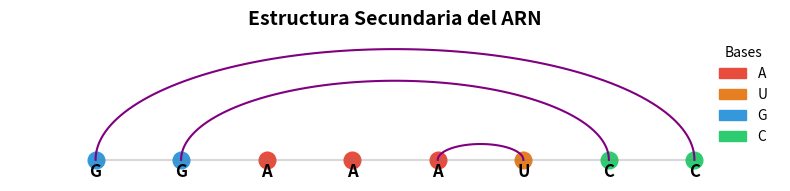

Python code for this plot:
import matplotlib.pyplot as plt
import matplotlib.patches as mpatches
import networkx as nx
import numpy as np

# --- Funciones de energía ---
def energy1(a, b):
    pair = a + b
    if pair in ["CG", "GC"]:
        return -5
    elif pair in ["AU", "UA"]:
        return -4
    elif pair in ["GU", "UG"]:
        return -1
    else:
        return 0

def energy2(a, b):
    pair = a + b
    if pair in ["CG", "GC", "AU", "UA"]:
        return -1
    else:
        return 0

# --- Nussinov Algorithm ---
def nussinov(seq, energy_fn, min_loop_length=1):
    n = len(seq)
    dp = [[0]*n for _ in range(n)]
    bt = [[None]*n for _ in range(n)]

    for l in range(1, n):
        for i in range(n - l):
            j = i + l
            if j - i < min_loop_length:
                continue

            best = dp[i+1][j]
            bt[i][j] = (i+1, j)

            if dp[i][j-1] > best:
                best = dp[i][j-1]
                bt[i][j] = (i, j-1)

            if energy_fn(seq[i], seq[j]) < 0 and dp[i+1][j-1] + 1 > best:
                best = dp[i+1][j-1] + 1
                bt[i][j] = (i+1, j-1, True)

            for k in range(i+1, j):
                if dp[i][k] + dp[k+1][j] > best:
                    best = dp[i][k] + dp[k+1][j]
                    bt[i][j] = (i, k, k+1, j)

            dp[i][j] = best

    return dp, bt

# --- Backtracking ---
def get_pairs(i, j, bt, seq):
    pairs = []

    if i >= j:
        return pairs

    move = bt[i][j]
    if move is None:
        return pairs

    if len(move) == 2:
        return get_pairs(move[0], move[1], bt, seq)

    if len(move) == 3 and move[2]:
        pairs.append((i, j))
        pairs += get_pairs(move[0], move[1], bt, seq)
    elif len(move) == 4:
        pairs += get_pairs(move[0], move[1], bt, seq)
        pairs += get_pairs(move[2], move[3], bt, seq)

    return pairs

# --- Visualización en notación de paréntesis ---
def dot_bracket(seq, pairs):
    n = len(seq)
    structure = ['.'] * n
    for i, j in pairs:
        structure[i] = '('
        structure[j] = ')'
    return ''.join(structure)

# --- Visualización como grafo ---
def draw_structure(seq, pairs):
    n = len(seq)
    x = np.arange(n)
    y = np.zeros(n)

    fig, ax = plt.subplots(figsize=(n, 2))

    # Dibujar los nucleótidos como puntos con colores
    nucleotide_colors = {
    'A': '#e74c3c',  # rojo
    'U': '#e67e22',  # naranja
    'G': '#3498db',  # azul
    'C': '#2ecc71',  # verde
    }

    for i, base in enumerate(seq):
        ax.plot(x[i], y[i], 'o', color= nucleotide_colors[base], markersize=12)
        ax.text(x[i], y[i] - 0.1, base, ha='center', va='top', fontsize=12, fontweight='bold')

    # Dibujar el backbone
    ax.plot(x, y, '-', color='gray', alpha=0.3)

    # Dibujar arcos de emparejamiento
    for i, j in pairs:
        xm = (x[i] + x[j]) / 2
        r = abs(x[j] - x[i]) / 2
        theta = np.linspace(0, np.pi, 100)
        arc_x = xm + r * np.cos(theta)
        arc_y = r * np.sin(theta)
        ax.plot(arc_x, arc_y, color='purple', linewidth=1.5)

    # Ajustar estilo del gráfico
    ax.set_xticks([])
    ax.set_yticks([])
    ax.set_xlim(-1, n)
    ax.set_ylim(-0.5, n/2)
    ax.axis('off')

    # Leyenda
    patches = [mpatches.Patch(color=color, label=base) for base, color in nucleotide_colors.items()]
    plt.legend(handles=patches, loc='upper right', frameon=False, title="Bases")

    plt.title("Estructura Secundaria del ARN", fontsize=14, fontweight='bold')
    plt.tight_layout()
    plt.show()

# --- Ejemplo de uso ---
if __name__ == "__main__":
    seq = "GGAAAUCC"
    print("Secuencia:", seq)

    for idx, energy_fn in enumerate([energy1, energy2], start=1):
        print(f"\n--- Usando función de energía {idx} ---")
        dp, bt = nussinov(seq, energy_fn)
        pairs = get_pairs(0, len(seq)-1, bt, seq)

        # Calcular energía total liberada
        energia_total = sum(energy_fn(seq[i], seq[j]) for i, j in pairs)

        print("Pares emparejados:", pairs)
        print("Notación de paréntesis:", dot_bracket(seq, pairs))
        print("Energía total liberada:", energia_total)

        draw_structure(seq, pairs)
